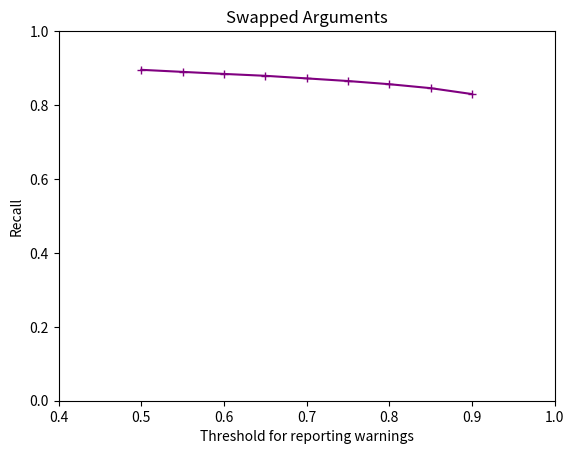

Recreate this plot in Python. (Note: this script raises an exception after producing the figure.)
import matplotlib.pyplot as plt

# Use your data for recall (from thresholds 0.5 to 0.9)
recall_learned_embedding = [0.8953, 0.8897, 0.8842, 0.8791, 0.8721, 0.865 , 0.8564, 0.8457, 0.8297]
recall_random_embedding = []

# Threshold values
t = [0.5, 0.55, 0.6, 0.65, 0.7, 0.75, 0.8, 0.85, 0.9]

plt.plot(t, recall_learned_embedding, color="purple", marker="+")
# plt.plot(t, recall_random_embedding, color="lightgreen", marker="x")

plt.xlim(0.4, 1)
plt.ylim(0, 1)

plt.title("Swapped Arguments")
plt.ylabel("Recall")
plt.xlabel("Threshold for reporting warnings")

plt.savefig("outputs/recall_graph.png")
plt.show()
